2-way image classification set "imgs" from GitHub (gjlahman/Convolutional_Neural_Net); label vocabulary: hot dog, not hot dog.

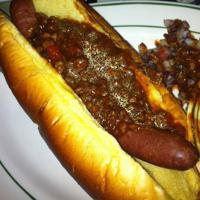
Label: hot dog

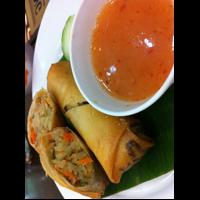
Label: not hot dog

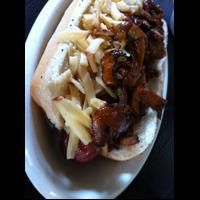
Label: hot dog

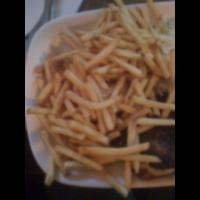
Label: not hot dog

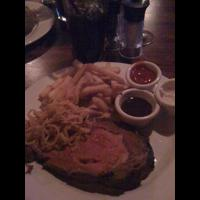
Label: not hot dog

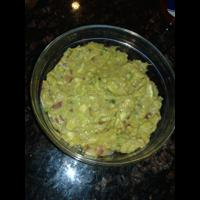
Label: not hot dog
